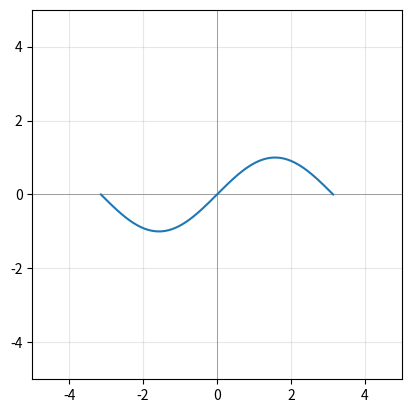

The matplotlib source for this figure:
import numpy as np
import matplotlib.pyplot as plt
from matplotlib.animation import FuncAnimation

fig, ax = plt.subplots()
ax.set_xlim(-5, 5)
ax.set_ylim(-5, 5)
ax.set_aspect("equal")
ax.axhline(0, color="grey", lw=0.5)
ax.axvline(0, color="grey", lw=0.5)

ax.grid(True, alpha=0.3)
def f(x):
    return np.sin(x)

def g(x, theta):
    y = f(x)
    x2 = x*np.cos(theta) - y*np.sin(theta)
    y2 = x*np.sin(theta) + y*np.cos(theta)

    return [x2, y2]

(line,) = ax.plot([], [])          # empty line to update

x = np.linspace(-np.pi , np.pi, 200)

n = 180
def update(frame):
    theta = 2 * np.pi * frame / n
    data = g(x, theta)
    line.set_data(data[:][0], data[:][1])
    return (line,)


ani = FuncAnimation(fig, update, frames=n, interval=30, blit=True)
plt.show()
